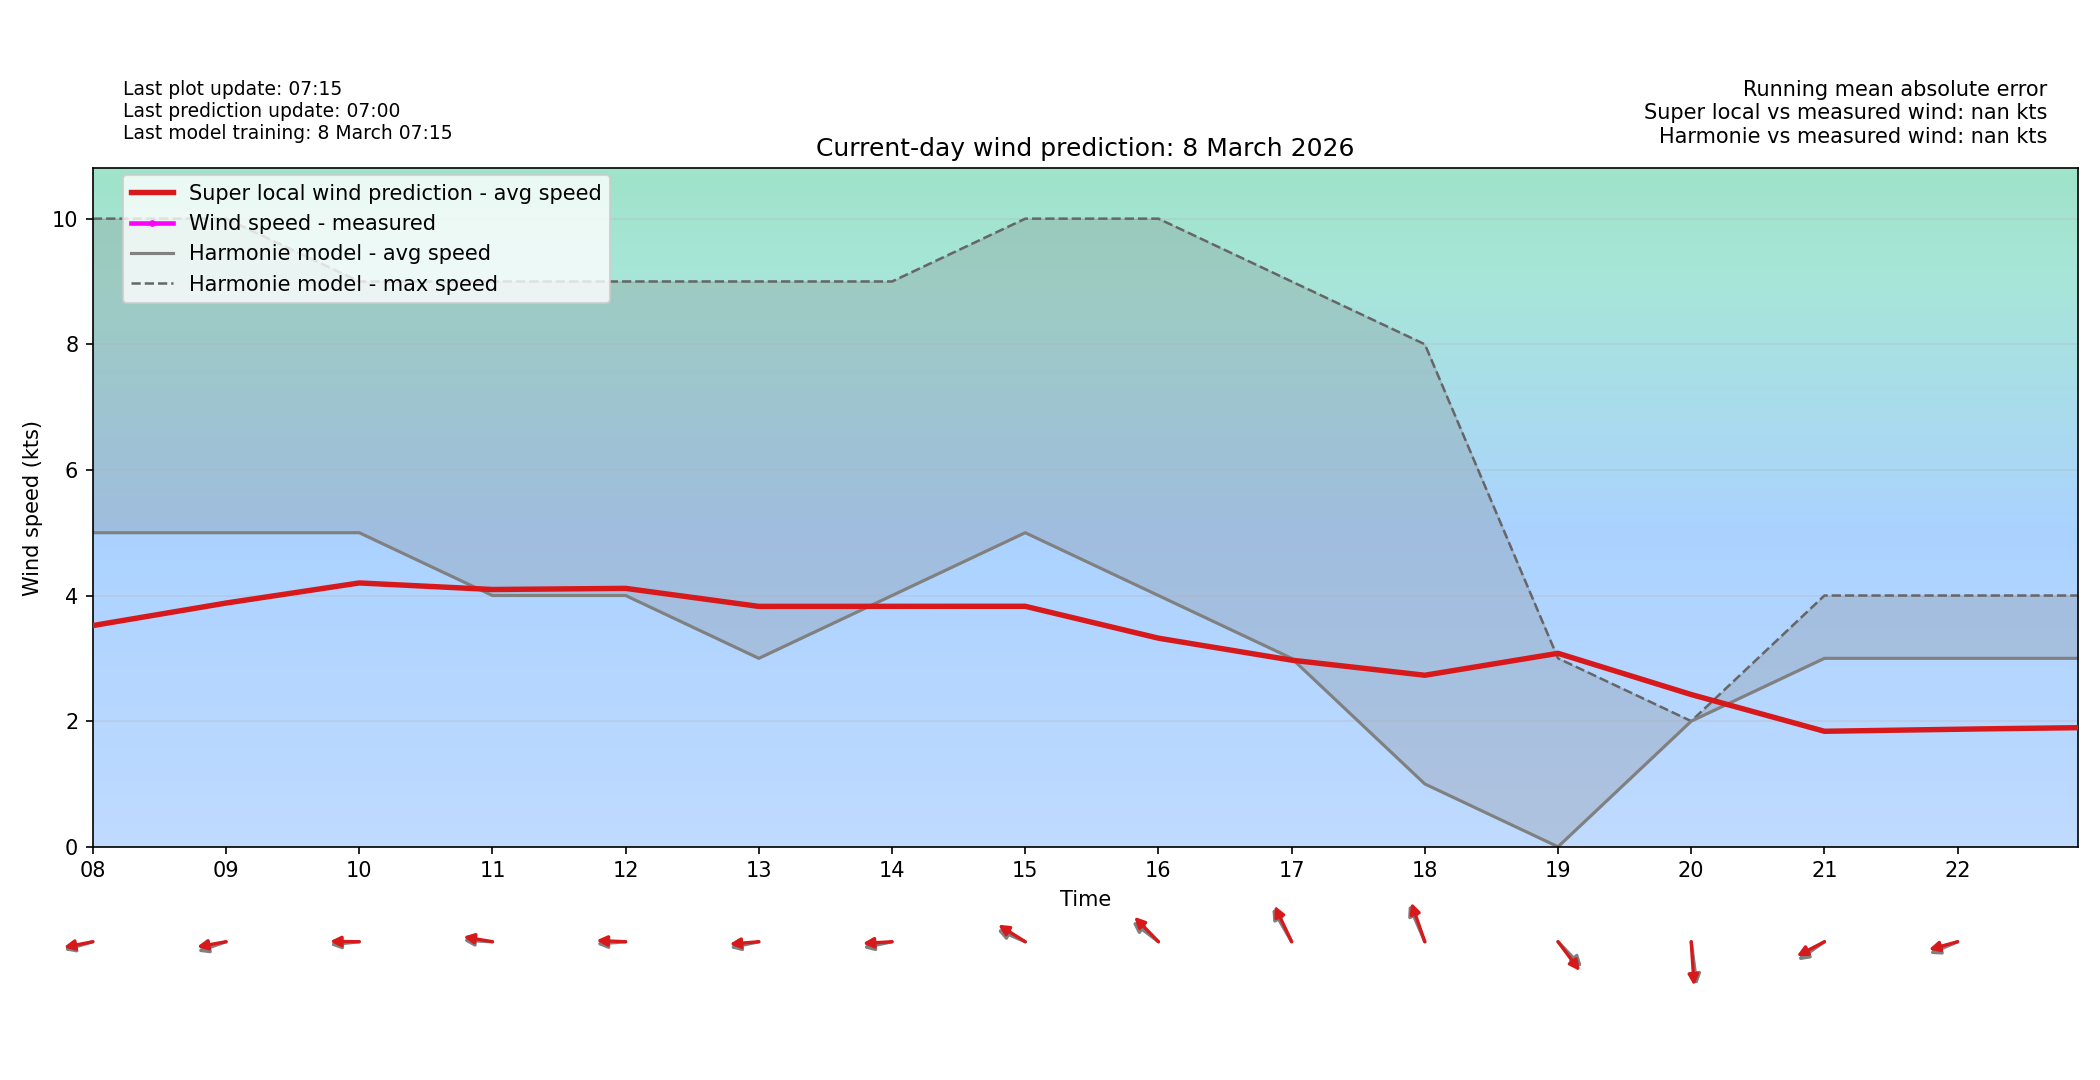

The table this chart was drawn from, first rows:
time_local, forecast_wind_speed, forecast_wind_min, forecast_wind_max, forecast_wind_dir_deg, actual_wind_speed, actual_wind_dir_deg, lstm_pred_wind_speed_full, lstm_pred_wind_dir_deg_full, lstm_pred_wind_speed, lstm_pred_wind_dir_deg, is_future, hour_local, minute_local
2026-03-08T00:00:00+0100, 5.0, 5.0, 9.0, 62.0, , , 3.68, 65.84, , , False, 00, 0
2026-03-08T00:06:00+0100, 5.0, 5.0, 9.1, 61.0, 4.0, 39.0, 3.745, 65.14, , , False, 00, 6
2026-03-08T00:12:00+0100, 5.0, 5.0, 9.2, 60.0, 5.0, 38.0, 3.81, 64.44, , , False, 00, 12
2026-03-08T00:18:00+0100, 5.0, 5.0, 9.3, 59.0, 4.0, 48.0, 3.875, 63.74, , , False, 00, 18
2026-03-08T00:24:00+0100, 5.0, 5.0, 9.4, 58.0, 4.0, 64.0, 3.94, 63.05, , , False, 00, 24
2026-03-08T00:30:00+0100, 5.0, 5.0, 9.5, 57.0, 5.0, 62.0, 4.005, 62.35, , , False, 00, 30
2026-03-08T00:36:00+0100, 5.0, 5.0, 9.6, 56.0, 5.0, 42.0, 4.07, 61.65, , , False, 00, 36
2026-03-08T00:42:00+0100, 5.0, 5.0, 9.7, 55.0, 5.0, 41.0, 4.135, 60.95, , , False, 00, 42
2026-03-08T00:48:00+0100, 5.0, 5.0, 9.8, 54.0, 4.0, 49.0, 4.2, 60.25, , , False, 00, 48
2026-03-08T00:54:00+0100, 5.0, 5.0, 9.9, 53.0, 3.0, 45.0, 4.265, 59.55, , , False, 00, 54
2026-03-08T01:00:00+0100, 5.0, 5.0, 10.0, 52.0, 6.0, 45.0, 4.33, 58.86, , , False, 01, 0
2026-03-08T01:06:00+0100, 5.0, 5.0, 9.9, 51.5, 4.0, 52.0, 4.281, 58.12, , , False, 01, 6
2026-03-08T01:12:00+0100, 5.0, 5.0, 9.8, 51.0, 3.0, 69.0, 4.233, 57.37, , , False, 01, 12
2026-03-08T01:18:00+0100, 5.0, 5.0, 9.7, 50.5, 5.0, 60.0, 4.184, 56.63, , , False, 01, 18
2026-03-08T01:24:00+0100, 5.0, 5.0, 9.6, 50.0, 3.0, 54.0, 4.136, 55.89, , , False, 01, 24
2026-03-08T01:30:00+0100, 5.0, 5.0, 9.5, 49.5, 3.0, 76.0, 4.087, 55.15, , , False, 01, 30
2026-03-08T01:36:00+0100, 5.0, 5.0, 9.4, 49.0, 4.0, 84.0, 4.038, 54.41, , , False, 01, 36
2026-03-08T01:42:00+0100, 5.0, 5.0, 9.3, 48.5, 4.0, 86.0, 3.99, 53.67, , , False, 01, 42
2026-03-08T01:48:00+0100, 5.0, 5.0, 9.2, 48.0, 4.0, 77.0, 3.941, 52.93, , , False, 01, 48
2026-03-08T01:54:00+0100, 5.0, 5.0, 9.1, 47.5, 6.0, 44.0, 3.893, 52.19, , , False, 01, 54
2026-03-08T02:00:00+0100, 5.0, 5.0, 9.0, 47.0, 3.0, 49.0, 3.844, 51.45, , , False, 02, 0
2026-03-08T02:06:00+0100, 5.0, 5.0, 9.0, 47.1, 3.0, 73.0, 3.787, 51.63, , , False, 02, 6
2026-03-08T02:12:00+0100, 5.0, 5.0, 9.0, 47.2, 3.0, 75.0, 3.731, 51.81, , , False, 02, 12
2026-03-08T02:18:00+0100, 5.0, 5.0, 9.0, 47.3, 4.0, 68.0, 3.674, 51.99, , , False, 02, 18
2026-03-08T02:24:00+0100, 5.0, 5.0, 9.0, 47.4, 3.0, 68.0, 3.617, 52.16, , , False, 02, 24
2026-03-08T02:30:00+0100, 5.0, 5.0, 9.0, 47.5, 4.0, 52.0, 3.561, 52.34, , , False, 02, 30
2026-03-08T02:36:00+0100, 5.0, 5.0, 9.0, 47.6, 4.0, 93.0, 3.504, 52.52, , , False, 02, 36
2026-03-08T02:42:00+0100, 5.0, 5.0, 9.0, 47.7, 5.0, 85.0, 3.447, 52.7, , , False, 02, 42
2026-03-08T02:48:00+0100, 5.0, 5.0, 9.0, 47.8, 4.0, 68.0, 3.391, 52.88, , , False, 02, 48
2026-03-08T02:54:00+0100, 5.0, 5.0, 9.0, 47.9, 3.0, 70.0, 3.334, 53.06, , , False, 02, 54
2026-03-08T03:00:00+0100, 5.0, 5.0, 9.0, 48.0, 4.0, 57.0, 3.277, 53.24, , , False, 03, 0
2026-03-08T03:06:00+0100, 5.0, 5.0, 9.0, 48.9, 4.0, 61.0, 3.262, 54.1, , , False, 03, 6
2026-03-08T03:12:00+0100, 5.0, 5.0, 9.0, 49.8, 3.0, 64.0, 3.247, 54.96, , , False, 03, 12
2026-03-08T03:18:00+0100, 5.0, 5.0, 9.0, 50.7, 3.0, 64.0, 3.231, 55.81, , , False, 03, 18
2026-03-08T03:24:00+0100, 5.0, 5.0, 9.0, 51.6, 3.0, 63.0, 3.216, 56.67, , , False, 03, 24
2026-03-08T03:30:00+0100, 5.0, 5.0, 9.0, 52.5, 4.0, 49.0, 3.201, 57.53, , , False, 03, 30
2026-03-08T03:36:00+0100, 5.0, 5.0, 9.0, 53.4, 3.0, 60.0, 3.186, 58.39, , , False, 03, 36
2026-03-08T03:42:00+0100, 5.0, 5.0, 9.0, 54.3, 2.0, 60.0, 3.171, 59.25, , , False, 03, 42
2026-03-08T03:48:00+0100, 5.0, 5.0, 9.0, 55.2, 4.0, 52.0, 3.155, 60.11, , , False, 03, 48
2026-03-08T03:54:00+0100, 5.0, 5.0, 9.0, 56.1, 4.0, 50.0, 3.14, 60.97, , , False, 03, 54
2026-03-08T04:00:00+0100, 5.0, 5.0, 9.0, 57.0, 3.0, 52.0, 3.125, 61.83, , , False, 04, 0
2026-03-08T04:06:00+0100, 5.0, 5.0, 9.0, 56.6, 4.0, 76.0, 3.151, 61.44, , , False, 04, 6
2026-03-08T04:12:00+0100, 5.0, 5.0, 9.0, 56.2, 4.0, 73.0, 3.178, 61.06, , , False, 04, 12
2026-03-08T04:18:00+0100, 5.0, 5.0, 9.0, 55.8, 3.0, 77.0, 3.204, 60.67, , , False, 04, 18
2026-03-08T04:24:00+0100, 5.0, 5.0, 9.0, 55.4, 3.0, 85.0, 3.231, 60.29, , , False, 04, 24
2026-03-08T04:30:00+0100, 5.0, 5.0, 9.0, 55.0, 3.0, 83.0, 3.257, 59.9, , , False, 04, 30
2026-03-08T04:36:00+0100, 5.0, 5.0, 9.0, 54.6, 3.0, 79.0, 3.284, 59.52, , , False, 04, 36
2026-03-08T04:42:00+0100, 5.0, 5.0, 9.0, 54.2, 4.0, 63.0, 3.31, 59.13, , , False, 04, 42
2026-03-08T04:48:00+0100, 5.0, 5.0, 9.0, 53.8, 3.0, 57.0, 3.337, 58.75, , , False, 04, 48
2026-03-08T04:54:00+0100, 5.0, 5.0, 9.0, 53.4, 3.0, 63.0, 3.363, 58.36, , , False, 04, 54
2026-03-08T05:00:00+0100, 5.0, 5.0, 9.0, 53.0, 5.0, 55.0, 3.39, 57.98, , , False, 05, 0
2026-03-08T05:06:00+0100, 5.0, 5.0, 9.1, 53.2, 4.0, 47.0, 3.394, 58.23, , , False, 05, 6
2026-03-08T05:12:00+0100, 5.0, 5.0, 9.2, 53.4, 5.0, 70.0, 3.398, 58.48, , , False, 05, 12
2026-03-08T05:18:00+0100, 5.0, 5.0, 9.3, 53.6, 3.0, 69.0, 3.402, 58.73, , , False, 05, 18
2026-03-08T05:24:00+0100, 5.0, 5.0, 9.4, 53.8, 3.0, 73.0, 3.407, 58.98, , , False, 05, 24
2026-03-08T05:30:00+0100, 5.0, 5.0, 9.5, 54.0, 3.0, 73.0, 3.411, 59.23, , , False, 05, 30
2026-03-08T05:36:00+0100, 5.0, 5.0, 9.6, 54.2, 3.0, 77.0, 3.415, 59.48, , , False, 05, 36
2026-03-08T05:42:00+0100, 5.0, 5.0, 9.7, 54.4, 3.0, 82.0, 3.419, 59.73, , , False, 05, 42
2026-03-08T05:48:00+0100, 5.0, 5.0, 9.8, 54.6, 3.0, 82.0, 3.424, 59.98, , , False, 05, 48
2026-03-08T05:54:00+0100, 5.0, 5.0, 9.9, 54.8, 3.0, 90.0, 3.428, 60.23, , , False, 05, 54
... 180 more rows
